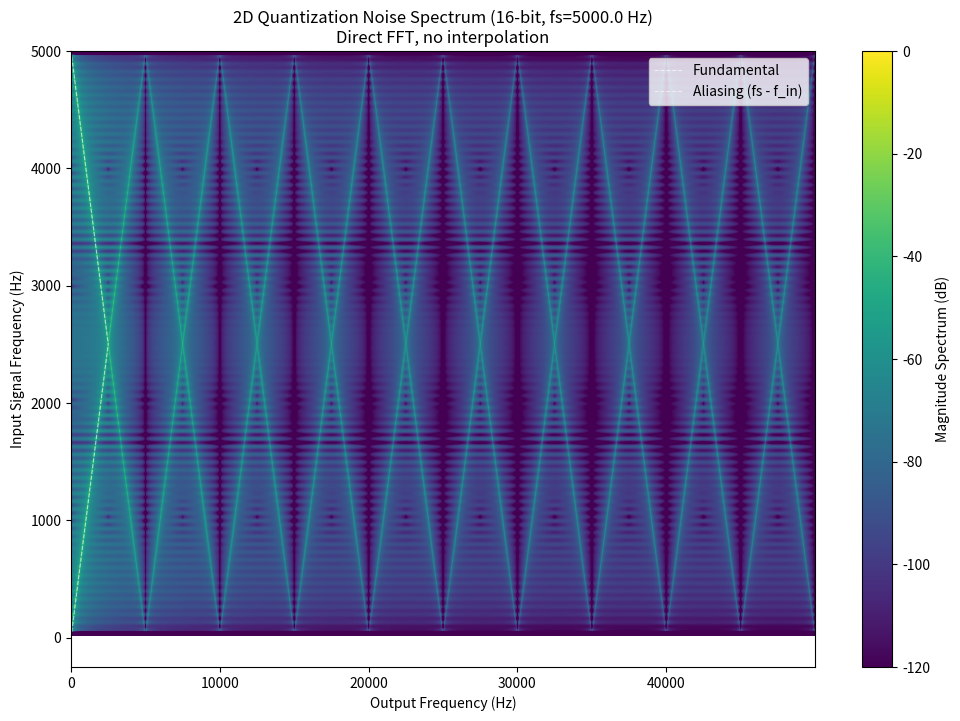

The script that saved this image:
import numpy as np
import matplotlib.pyplot as plt
from scipy.fft import fft, fftfreq
from tqdm import tqdm

def compute_staircase_cft(f_in, fs, bits, duration, M, full_scale=1.0):
    N_samples = int(fs * duration)
    Ts = 1.0 / fs
    t_discrete = np.linspace(0, duration, N_samples, endpoint=False)
    x_analog = np.sin(2 * np.pi * f_in * t_discrete)
    
    L = 2 ** bits
    delta = (2 * full_scale) / L
    code = np.round((x_analog + full_scale) / delta).astype(int)
    code = np.clip(code, 0, L - 1)
    x_quant_discrete = code * delta - full_scale
    
    N_cont = N_samples * M
    t_cont = np.linspace(0, duration, N_cont, endpoint=False)
    x_staircase = np.repeat(x_quant_discrete, M)
    
    Y_cont = fft(x_staircase) / N_cont
    freqs_cont = fftfreq(N_cont, t_cont[1] - t_cont[0])
    Y_mag = 2 * np.abs(Y_cont[:N_cont // 2])
    freqs_pos = freqs_cont[:N_cont // 2]
    Y_dB = 20 * np.log10(Y_mag + 1e-12)
    return freqs_pos, Y_dB

def main_2d_spectrum_no_interp():
    fs = 5000.0
    bits = 16
    duration = 1.0
    full_scale = 1.0
    M = 20
    
    f_min = 10.0
    f_max = fs
    num_f_in = 150
    f_in_list = np.linspace(f_min, f_max, num_f_in)
    
    # 先计算一个输入频率，获取公共频率轴（所有输入频率共用）
    freqs_ref, _ = compute_staircase_cft(f_in_list[0], fs, bits, duration, M, full_scale)
    n_freq_out = len(freqs_ref)
    
    # 初始化矩阵：行 = 输入频率，列 = 输出频率
    spectrogram = np.zeros((len(f_in_list), n_freq_out))
    
    print("Computing 2D quantization noise spectrum (no interpolation)...")
    for i, f_in in enumerate(tqdm(f_in_list)):
        freqs, Y_dB = compute_staircase_cft(f_in, fs, bits, duration, M, full_scale)
        # 确保频率轴一致（理论上完全相同，若因浮点误差微小差异，可强制对齐）
        assert np.allclose(freqs, freqs_ref), "Frequency axis mismatch"
        spectrogram[i, :] = Y_dB
    
    # 绘图
    plt.figure(figsize=(12, 8))
    extent = [freqs_ref[0], freqs_ref[-1], f_in_list[0], f_in_list[-1]]
    plt.imshow(spectrogram, aspect='auto', origin='lower', cmap='viridis',
               extent=extent, vmin=-120, vmax=0)
    plt.colorbar(label='Magnitude Spectrum (dB)')
    plt.xlabel('Output Frequency (Hz)')
    plt.ylabel('Input Signal Frequency (Hz)')
    plt.title(f'2D Quantization Noise Spectrum (16-bit, fs={fs} Hz)\nDirect FFT, no interpolation')
    plt.grid(False)
    # 辅助线
    plt.plot([0, fs/2], [0, fs/2], 'w--', linewidth=0.8, alpha=0.6, label='Fundamental')
    plt.plot([0, fs/2], [fs, fs/2], 'w--', linewidth=0.8, alpha=0.6, label='Aliasing (fs - f_in)')
    plt.legend()
    plt.savefig('quantization_noise_2d_no_interp.png', dpi=500, bbox_inches='tight')
    plt.show()
    print("Image saved as quantization_noise_2d_no_interp.png (500 dpi)")

if __name__ == "__main__":
    main_2d_spectrum_no_interp()
